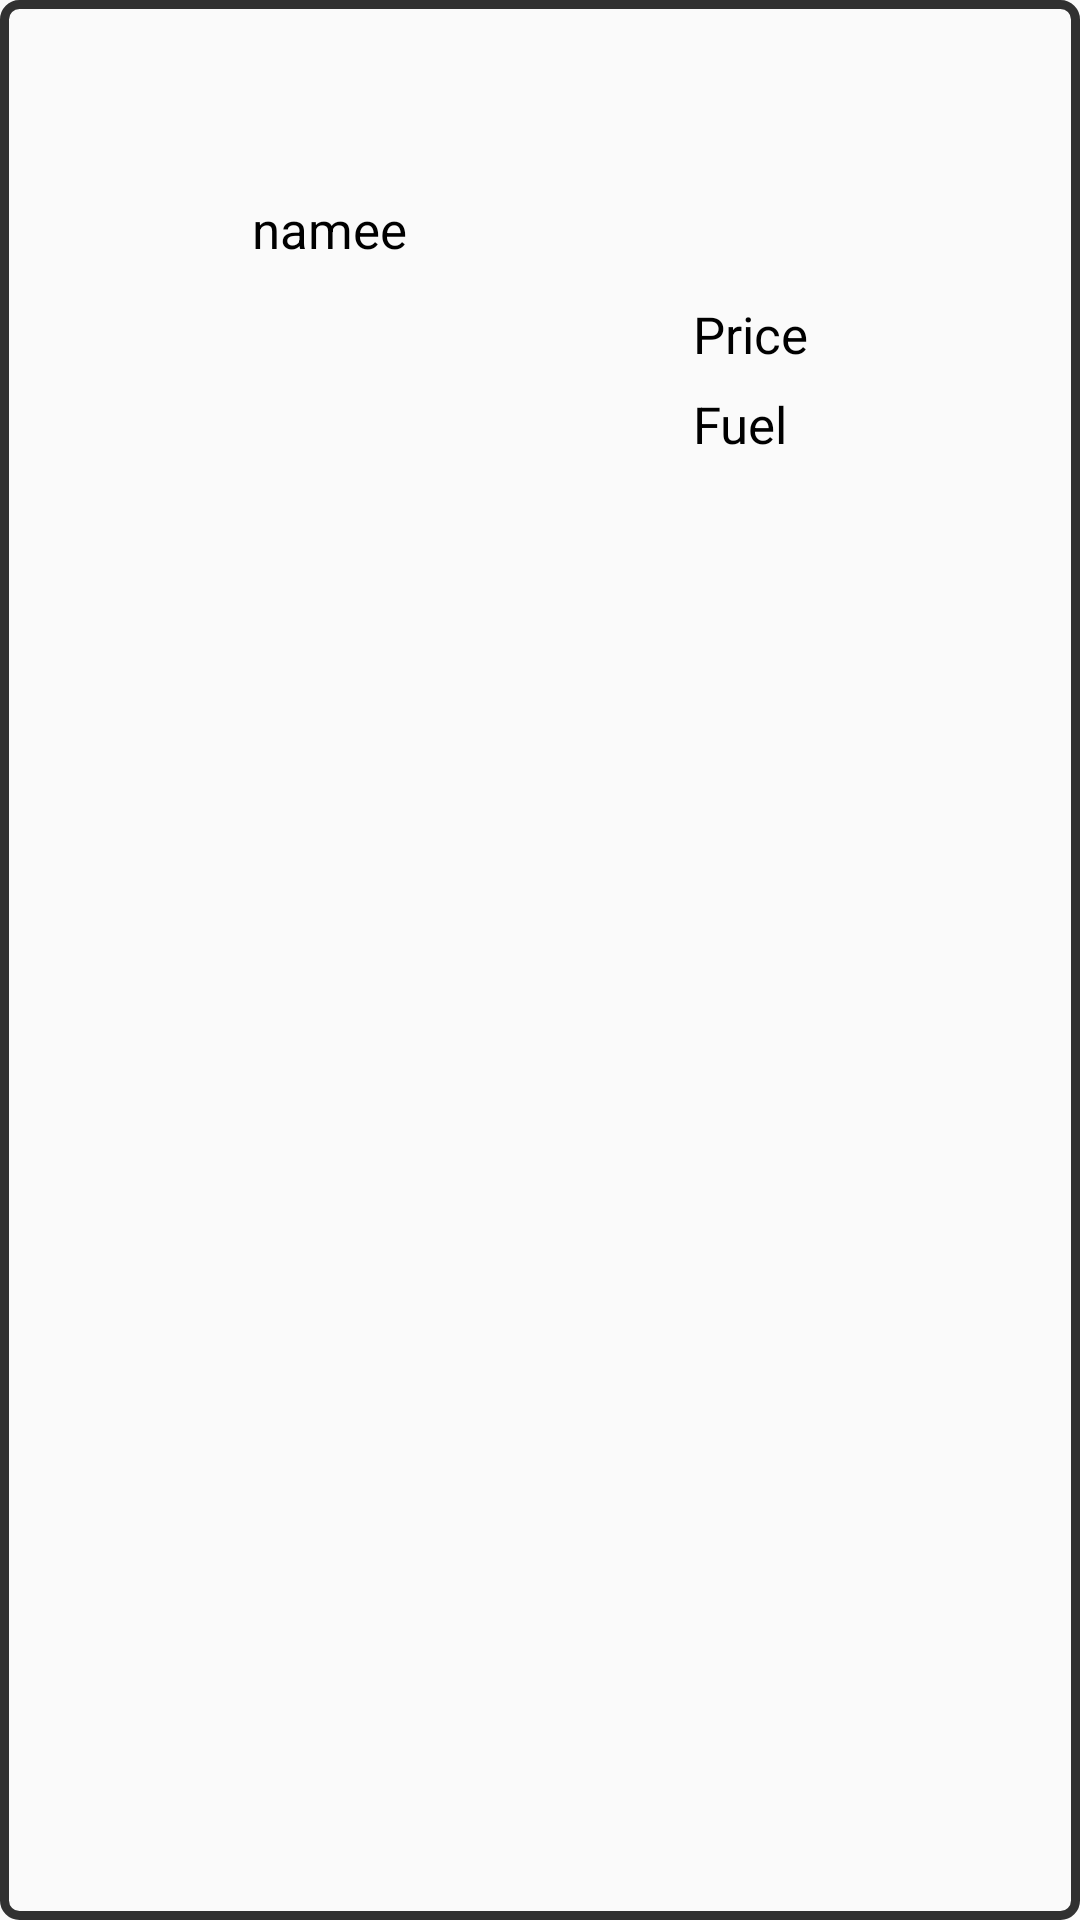

This screen was rendered from an Android layout file. Write that file and the resources it references.
<!-- AndroidManifest.xml: application theme Theme.AndroidProject -->
<!-- res/layout/car_view_fav.xml -->
<?xml version="1.0" encoding="utf-8"?>
<RelativeLayout xmlns:android="http://schemas.android.com/apk/res/android"
    xmlns:tools="http://schemas.android.com/tools"
    android:layout_width="match_parent"
    android:layout_height="wrap_content"
    android:layout_marginTop="10dp"
    android:background="@drawable/lightborders">

    <ImageView
        android:id="@+id/imageview_fav"
        android:layout_width="90dp"
        android:layout_height="76dp"
        android:layout_marginRight="10dp" />

    <Button
        android:id="@+id/factoryname_fav"
        style="@style/Widget.MaterialComponents.Button.TextButton"
        android:layout_width="189dp"
        android:layout_height="50dp"
        android:layout_marginStart="16dp"
        android:layout_marginEnd="40dp"
        android:layout_toStartOf="@+id/toggleButton4_fav"
        android:layout_toEndOf="@id/imageview_fav"
        android:textAlignment="textStart"
        android:textColor="@color/black"
        android:textSize="22dp"
        tools:text="Factory Name" />

    <TextView
        android:id="@+id/type_fav"
        android:layout_width="77dp"
        android:layout_height="wrap_content"
        android:layout_below="@id/namee_fav"
        android:layout_marginStart="7dp"
        android:layout_marginTop="10dp"
        android:layout_toEndOf="@id/imageview_fav"
        android:textColor="@color/black"
        android:textSize="20dp"
        tools:text="type" />

    <ToggleButton
        android:id="@+id/toggleButton4_fav"
        android:layout_width="56dp"
        android:layout_height="wrap_content"
        android:layout_alignParentEnd="true"
        android:background="@drawable/btn3"
        android:onClick="onCustomToggleClick2"
        android:text="ToggleButton"
        android:textOff=""
        android:textOn="" />

    <TextView
        android:id="@+id/model_fav"
        android:layout_width="60dp"
        android:layout_height="wrap_content"
        android:layout_alignParentTop="true"
        android:layout_alignParentEnd="true"
        android:layout_marginStart="15dp"
        android:layout_marginTop="90dp"
        android:layout_marginEnd="142dp"
        android:layout_toEndOf="@+id/type_fav"
        android:text="Model"
        android:textColor="@color/black"
        android:textSize="17dp" />

    <TextView
        android:id="@+id/price_fav"
        android:layout_width="116dp"
        android:layout_height="wrap_content"
        android:layout_alignParentTop="true"
        android:layout_alignParentEnd="true"
        android:layout_marginTop="90dp"
        android:layout_marginEnd="3dp"
        android:text="Price"
        android:textColor="@color/black"
        android:textSize="17dp" />

    <TextView
        android:id="@+id/namee_fav"
        android:layout_width="116dp"
        android:layout_height="wrap_content"
        android:layout_alignParentTop="true"
        android:layout_alignParentEnd="true"
        android:layout_marginTop="55dp"
        android:layout_marginEnd="150dp"
        android:text="namee"
        android:textColor="@color/black"
        android:textSize="17dp" />

    <TextView
        android:id="@+id/id_fav"
        android:layout_width="0dp"
        android:layout_height="0dp" />

    
    <TextView
        android:id="@+id/fuel_fav"
        android:layout_width="116dp"
        android:layout_height="wrap_content"
        android:layout_alignParentTop="true"
        android:layout_alignParentEnd="true"
        android:layout_marginTop="120dp"
        android:layout_marginEnd="3dp"
        android:text="Fuel"
        android:textColor="@color/black"
        android:textSize="17dp" />
</RelativeLayout>
<!-- resources referenced by this layout -->
<resources>
  <!-- drawable btn3 (drawable) -->
  <?xml version="1.0" encoding="utf-8"?>
  <selector xmlns:android="http://schemas.android.com/apk/res/android">
      
      <item android:drawable="@drawable/baseline_star_24" android:state_selected="true" />
      
      <item android:drawable="@drawable/baseline_star_border_24" />
  
  </selector>
  <!-- drawable lightborders (drawable) -->
  <?xml version="1.0" encoding="utf-8"?>
  <shape xmlns:android="http://schemas.android.com/apk/res/android">
      
      <stroke
          android:width="3dp"
          android:color="#313131" />
      <corners android:radius="5dp" />
      <padding
          android:bottom="10dp"
          android:left="10dp"
          android:right="10dp"
          android:top="10dp" />
  
  </shape>
  <style name="Theme.AndroidProject" parent="Base.Theme.AndroidProject" />
  <!-- drawable baseline_star_border_24 (drawable) -->
  <vector android:height="24dp" android:tint="#FFEB3B"
      android:viewportHeight="24" android:viewportWidth="24"
      android:width="24dp" xmlns:android="http://schemas.android.com/apk/res/android">
      <path android:fillColor="@android:color/white" android:pathData="M22,9.24l-7.19,-0.62L12,2 9.19,8.63 2,9.24l5.46,4.73L5.82,21 12,17.27 18.18,21l-1.63,-7.03L22,9.24zM12,15.4l-3.76,2.27 1,-4.28 -3.32,-2.88 4.38,-0.38L12,6.1l1.71,4.04 4.38,0.38 -3.32,2.88 1,4.28L12,15.4z"/>
  </vector>
  <style name="Base.Theme.AndroidProject" parent="Theme.AppCompat.DayNight.NoActionBar">
          
          
      </style>
  <!-- not gathered from this repository: default colours our renderer supplied (Android Studio template values) -->
  <color name="black">#FF000000</color>
</resources>
